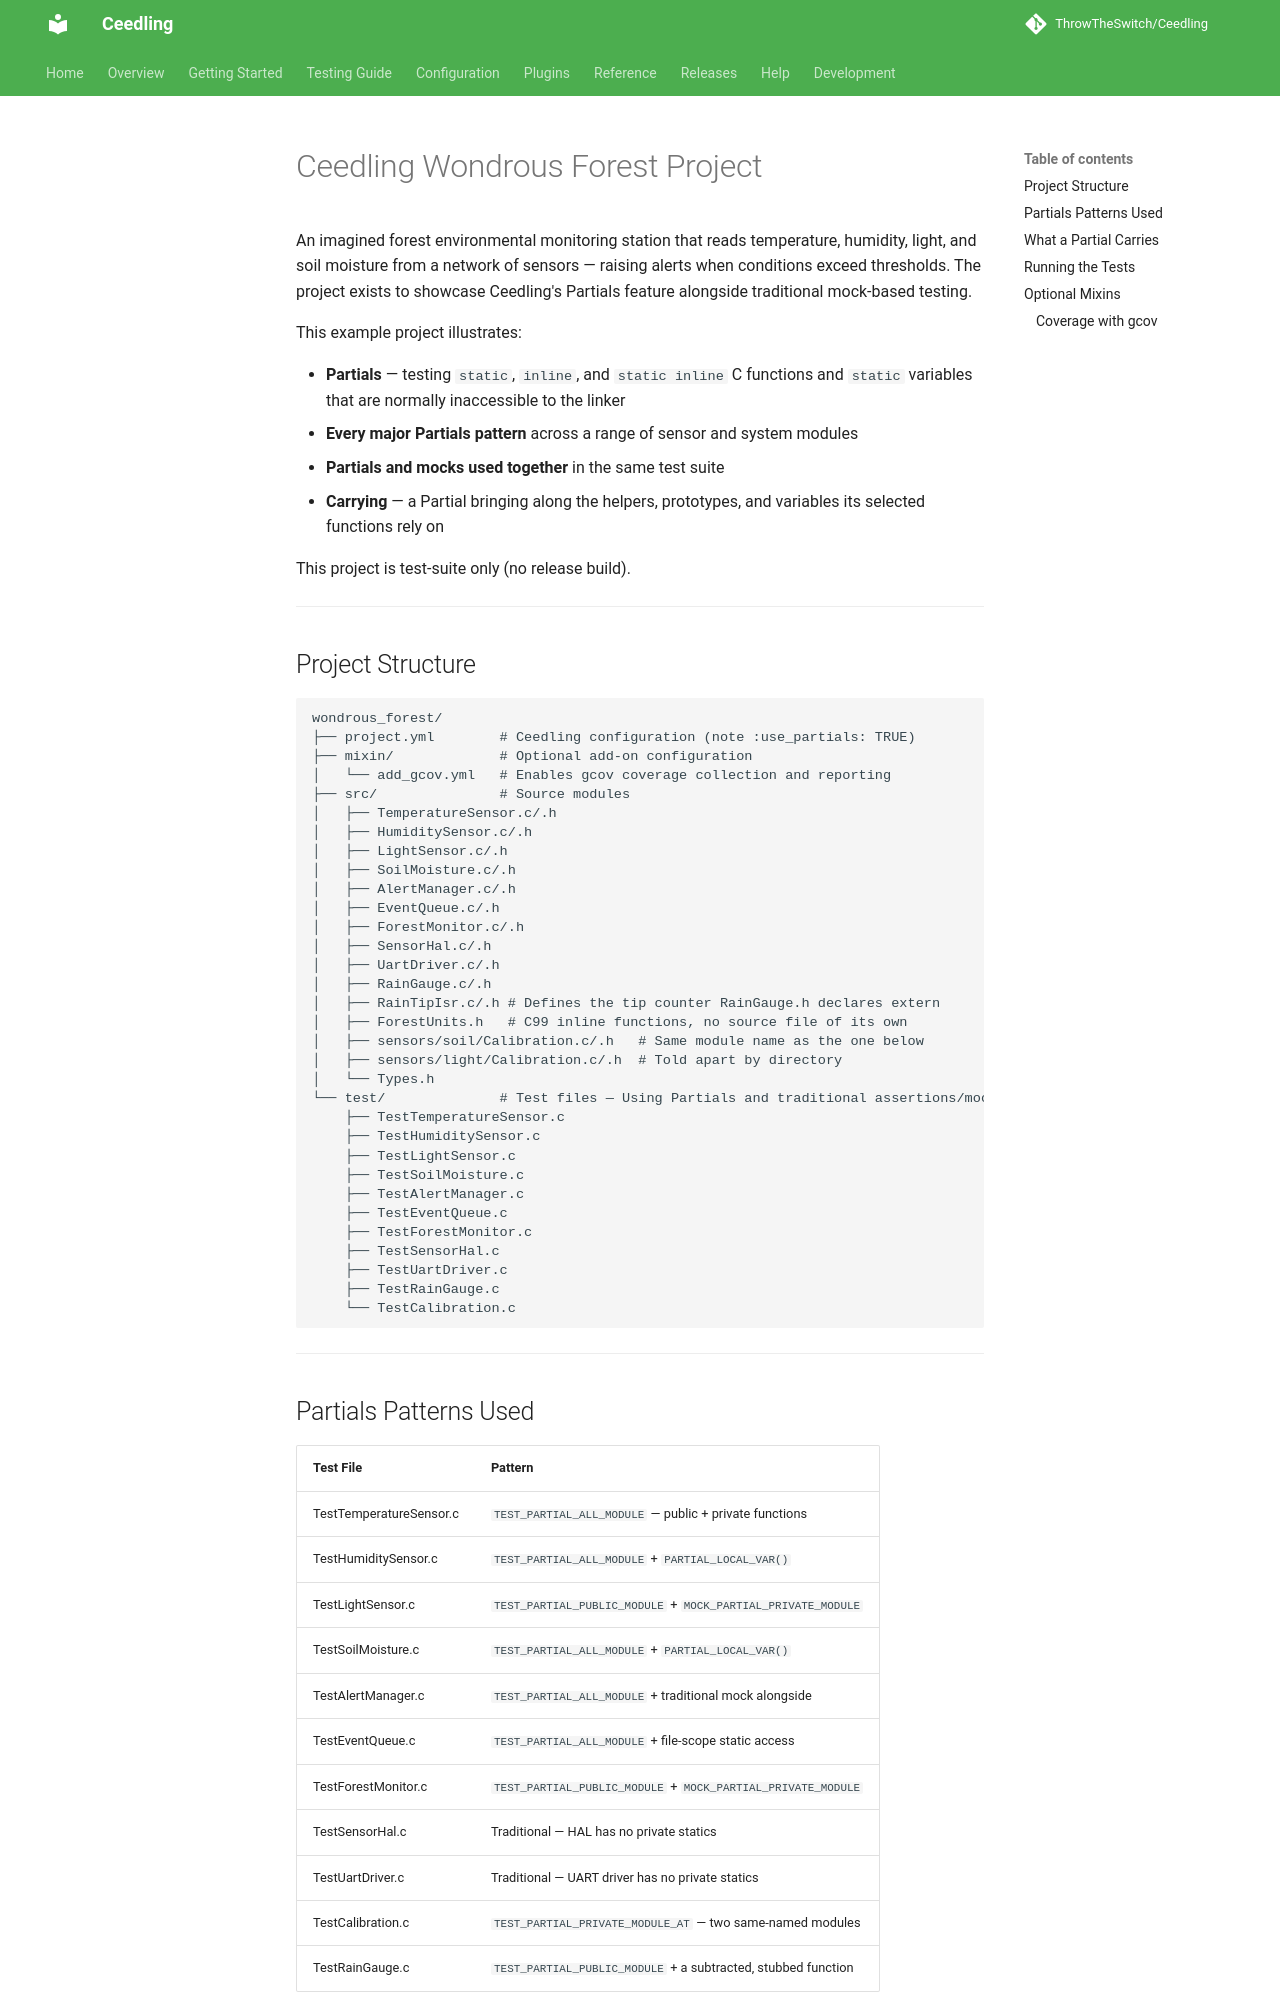

repository: ThrowTheSwitch/Ceedling · page: 1.2.0/snapshot/examples/wondrous_forest/index.html · generator: mkdocs

# Ceedling Wondrous Forest Project

An imagined forest environmental monitoring station that reads temperature,
humidity, light, and soil moisture from a network of sensors — raising
alerts when conditions exceed thresholds. The project exists to showcase
Ceedling's Partials feature alongside traditional mock-based testing.

This example project illustrates:

- **Partials** — testing `static`, `inline`, and `static inline` C functions
  and `static` variables that are normally inaccessible to the linker
- **Every major Partials pattern** across a range of sensor and system modules
- **Partials and mocks used together** in the same test suite
- **Carrying** — a Partial bringing along the helpers, prototypes, and
  variables its selected functions rely on

This project is test-suite only (no release build).

---

## Project Structure

```
wondrous_forest/
├── project.yml        # Ceedling configuration (note :use_partials: TRUE)
├── mixin/             # Optional add-on configuration
│   └── add_gcov.yml   # Enables gcov coverage collection and reporting
├── src/               # Source modules
│   ├── TemperatureSensor.c/.h
│   ├── HumiditySensor.c/.h
│   ├── LightSensor.c/.h
│   ├── SoilMoisture.c/.h
│   ├── AlertManager.c/.h
│   ├── EventQueue.c/.h
│   ├── ForestMonitor.c/.h
│   ├── SensorHal.c/.h
│   ├── UartDriver.c/.h
│   ├── RainGauge.c/.h
│   ├── RainTipIsr.c/.h # Defines the tip counter RainGauge.h declares extern
│   ├── ForestUnits.h   # C99 inline functions, no source file of its own
│   ├── sensors/soil/Calibration.c/.h   # Same module name as the one below
│   ├── sensors/light/Calibration.c/.h  # Told apart by directory
│   └── Types.h
└── test/              # Test files — Using Partials and traditional assertions/mocks
    ├── TestTemperatureSensor.c
    ├── TestHumiditySensor.c
    ├── TestLightSensor.c
    ├── TestSoilMoisture.c
    ├── TestAlertManager.c
    ├── TestEventQueue.c
    ├── TestForestMonitor.c
    ├── TestSensorHal.c
    ├── TestUartDriver.c
    ├── TestRainGauge.c
    └── TestCalibration.c
```

---
